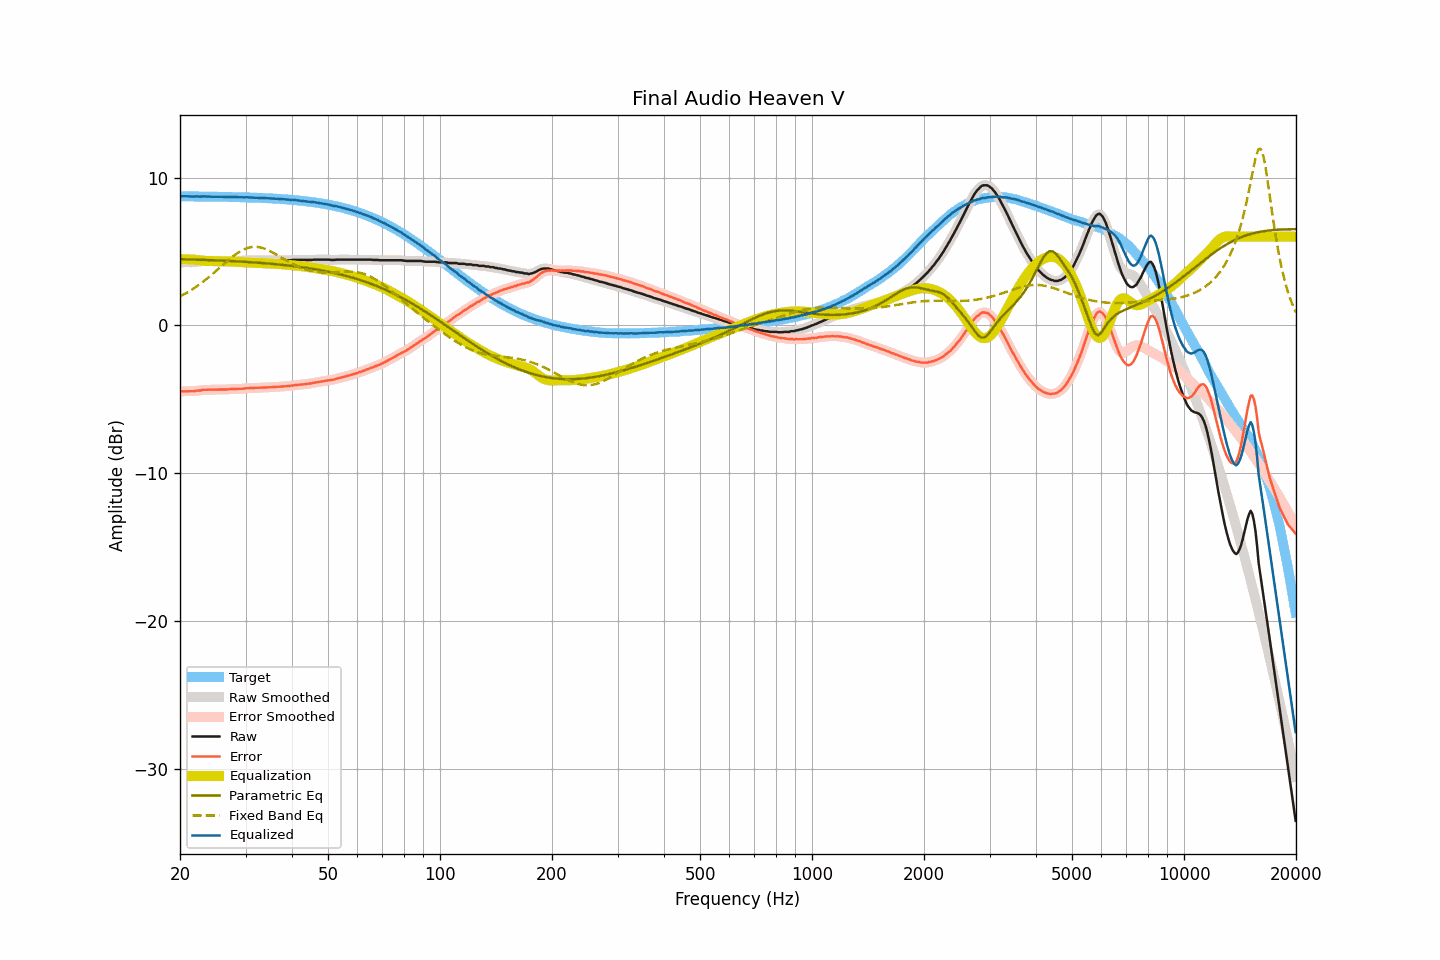

The table this chart was drawn from, first rows:
frequency, raw, smoothed, error, error_smoothed, equalization, parametric_eq, fixed_band_eq, equalized_raw, equalized_smoothed, target
20.00, 4.24, 4.24, -4.49, -4.49, 4.47, 4.48, 1.95, 8.71, 8.71, 8.73
20.20, 4.27, 4.25, -4.46, -4.47, 4.47, 4.47, 2.01, 8.74, 8.73, 8.73
20.40, 4.27, 4.26, -4.46, -4.46, 4.47, 4.47, 2.07, 8.74, 8.74, 8.73
20.61, 4.27, 4.27, -4.46, -4.46, 4.47, 4.47, 2.13, 8.74, 8.74, 8.73
20.81, 4.27, 4.27, -4.46, -4.46, 4.47, 4.47, 2.19, 8.73, 8.73, 8.73
21.02, 4.27, 4.27, -4.46, -4.46, 4.46, 4.46, 2.26, 8.73, 8.73, 8.72
21.23, 4.27, 4.27, -4.46, -4.46, 4.46, 4.46, 2.32, 8.72, 8.72, 8.72
21.44, 4.27, 4.26, -4.46, -4.46, 4.45, 4.46, 2.39, 8.72, 8.71, 8.72
21.66, 4.27, 4.27, -4.46, -4.45, 4.45, 4.45, 2.46, 8.71, 8.71, 8.72
21.87, 4.27, 4.28, -4.45, -4.44, 4.44, 4.45, 2.53, 8.71, 8.72, 8.72
22.09, 4.31, 4.29, -4.41, -4.43, 4.43, 4.45, 2.61, 8.73, 8.72, 8.72
22.31, 4.31, 4.30, -4.41, -4.42, 4.42, 4.44, 2.68, 8.72, 8.72, 8.72
22.54, 4.31, 4.31, -4.41, -4.40, 4.40, 4.44, 2.76, 8.71, 8.72, 8.72
22.76, 4.32, 4.33, -4.40, -4.39, 4.39, 4.44, 2.84, 8.71, 8.71, 8.72
22.99, 4.36, 4.34, -4.36, -4.37, 4.38, 4.43, 2.92, 8.73, 8.72, 8.71
23.22, 4.36, 4.35, -4.36, -4.36, 4.37, 4.43, 3.01, 8.72, 8.72, 8.71
23.45, 4.36, 4.36, -4.36, -4.35, 4.36, 4.42, 3.09, 8.72, 8.72, 8.71
23.69, 4.36, 4.36, -4.36, -4.36, 4.36, 4.42, 3.18, 8.71, 8.71, 8.71
23.92, 4.36, 4.36, -4.35, -4.35, 4.35, 4.42, 3.27, 8.71, 8.71, 8.71
24.16, 4.36, 4.36, -4.35, -4.35, 4.35, 4.41, 3.36, 8.71, 8.71, 8.71
24.40, 4.36, 4.36, -4.35, -4.35, 4.35, 4.41, 3.45, 8.70, 8.70, 8.71
24.65, 4.36, 4.36, -4.35, -4.35, 4.35, 4.40, 3.54, 8.70, 8.70, 8.71
24.89, 4.36, 4.36, -4.35, -4.35, 4.35, 4.40, 3.64, 8.70, 8.70, 8.70
25.14, 4.36, 4.36, -4.35, -4.35, 4.35, 4.39, 3.73, 8.70, 8.70, 8.70
25.39, 4.36, 4.36, -4.34, -4.34, 4.35, 4.39, 3.83, 8.70, 8.70, 8.70
25.65, 4.36, 4.36, -4.34, -4.34, 4.34, 4.39, 3.93, 8.70, 8.70, 8.70
25.91, 4.36, 4.36, -4.34, -4.34, 4.34, 4.38, 4.02, 8.70, 8.70, 8.70
26.16, 4.36, 4.36, -4.34, -4.34, 4.34, 4.38, 4.12, 8.69, 8.69, 8.69
26.43, 4.36, 4.35, -4.34, -4.34, 4.33, 4.37, 4.22, 8.69, 8.69, 8.69
26.69, 4.36, 4.36, -4.33, -4.33, 4.33, 4.37, 4.31, 8.68, 8.69, 8.69
26.96, 4.36, 4.36, -4.33, -4.33, 4.32, 4.36, 4.40, 8.68, 8.69, 8.69
27.23, 4.38, 4.37, -4.31, -4.32, 4.32, 4.35, 4.49, 8.69, 8.69, 8.69
27.50, 4.38, 4.37, -4.31, -4.31, 4.31, 4.35, 4.58, 8.69, 8.69, 8.68
27.77, 4.38, 4.38, -4.31, -4.30, 4.31, 4.34, 4.67, 8.69, 8.69, 8.68
28.05, 4.38, 4.38, -4.30, -4.30, 4.31, 4.34, 4.75, 8.68, 8.68, 8.68
28.33, 4.38, 4.38, -4.30, -4.30, 4.30, 4.33, 4.83, 8.68, 8.68, 8.68
28.62, 4.38, 4.38, -4.30, -4.30, 4.30, 4.33, 4.91, 8.67, 8.67, 8.67
28.90, 4.38, 4.37, -4.30, -4.30, 4.29, 4.32, 4.98, 8.67, 8.67, 8.67
29.19, 4.38, 4.37, -4.29, -4.29, 4.29, 4.31, 5.04, 8.66, 8.66, 8.67
29.48, 4.38, 4.38, -4.29, -4.28, 4.28, 4.31, 5.10, 8.65, 8.66, 8.66
29.78, 4.39, 4.39, -4.28, -4.27, 4.27, 4.30, 5.15, 8.66, 8.66, 8.66
30.08, 4.41, 4.40, -4.25, -4.26, 4.26, 4.29, 5.19, 8.67, 8.66, 8.66
30.38, 4.41, 4.41, -4.25, -4.25, 4.26, 4.29, 5.23, 8.66, 8.66, 8.65
30.68, 4.41, 4.41, -4.25, -4.24, 4.25, 4.28, 5.26, 8.65, 8.66, 8.65
30.99, 4.41, 4.41, -4.24, -4.24, 4.24, 4.27, 5.29, 8.65, 8.65, 8.65
31.30, 4.41, 4.41, -4.24, -4.24, 4.24, 4.27, 5.30, 8.64, 8.64, 8.64
31.61, 4.41, 4.41, -4.23, -4.23, 4.23, 4.26, 5.31, 8.64, 8.64, 8.64
31.93, 4.41, 4.41, -4.23, -4.23, 4.23, 4.25, 5.31, 8.63, 8.63, 8.64
32.24, 4.41, 4.41, -4.23, -4.23, 4.23, 4.24, 5.31, 8.63, 8.63, 8.63
32.57, 4.41, 4.41, -4.22, -4.22, 4.22, 4.23, 5.29, 8.63, 8.63, 8.63
32.89, 4.41, 4.41, -4.22, -4.22, 4.22, 4.23, 5.27, 8.62, 8.62, 8.62
33.22, 4.41, 4.41, -4.21, -4.21, 4.21, 4.22, 5.24, 8.62, 8.62, 8.62
33.55, 4.41, 4.41, -4.21, -4.21, 4.21, 4.21, 5.21, 8.61, 8.61, 8.61
33.89, 4.41, 4.41, -4.20, -4.20, 4.20, 4.20, 5.17, 8.61, 8.61, 8.61
34.23, 4.41, 4.41, -4.20, -4.20, 4.20, 4.19, 5.13, 8.60, 8.60, 8.60
34.57, 4.41, 4.41, -4.19, -4.19, 4.19, 4.18, 5.08, 8.60, 8.60, 8.60
34.92, 4.41, 4.41, -4.19, -4.19, 4.19, 4.17, 5.03, 8.59, 8.59, 8.59
35.27, 4.41, 4.41, -4.18, -4.18, 4.18, 4.16, 4.97, 8.59, 8.59, 8.59
35.62, 4.41, 4.41, -4.17, -4.17, 4.17, 4.15, 4.91, 8.58, 8.58, 8.58
35.97, 4.41, 4.41, -4.17, -4.17, 4.17, 4.14, 4.85, 8.57, 8.57, 8.57
... 635 more rows
